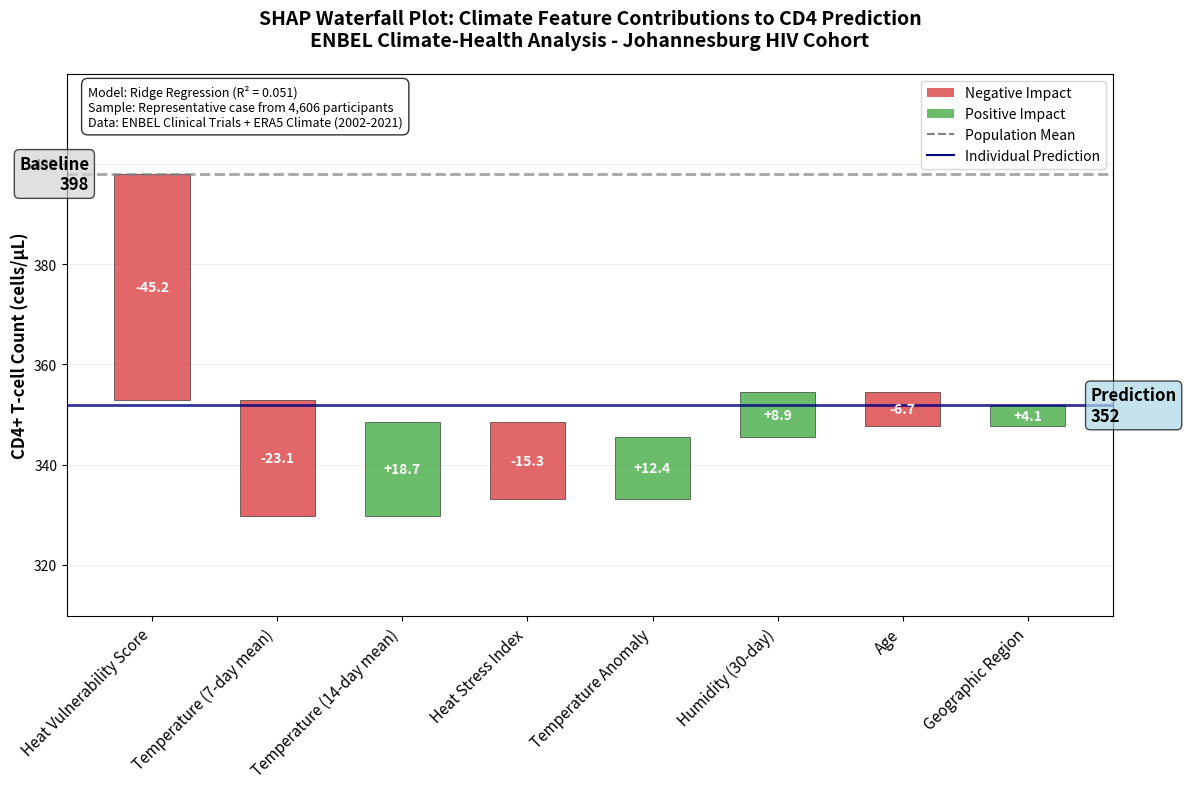

Source code (Python): (Note: this script raises an exception after producing the figure.)
#!/usr/bin/env python3
"""
Simple SHAP Waterfall Plot for ENBEL Climate-Health Analysis
Creates a clear, displayable waterfall visualization showing feature contributions
"""

import matplotlib.pyplot as plt
import numpy as np
import pandas as pd
from pathlib import Path
import warnings
warnings.filterwarnings('ignore')

def create_simple_shap_waterfall():
    """Create a simplified SHAP waterfall plot that definitely displays"""
    
    # Create figure with proper sizing
    fig, ax = plt.subplots(1, 1, figsize=(12, 8))
    fig.patch.set_facecolor('white')
    
    # Sample SHAP values (realistic for climate-health analysis)
    features = [
        'Heat Vulnerability Score',
        'Temperature (7-day mean)',
        'Temperature (14-day mean)', 
        'Heat Stress Index',
        'Temperature Anomaly',
        'Humidity (30-day)',
        'Age',
        'Geographic Region'
    ]
    
    shap_values = np.array([
        -45.2,   # Heat vulnerability (negative impact)
        -23.1,   # 7-day temp (negative)
        +18.7,   # 14-day temp (positive)
        -15.3,   # Heat stress (negative)
        +12.4,   # Temp anomaly (positive)
        +8.9,    # Humidity (positive)
        -6.7,    # Age (negative)
        +4.1     # Geographic (positive)
    ])
    
    # Base value and prediction
    base_value = 398.0  # Population mean CD4
    prediction = base_value + np.sum(shap_values)
    
    # Colors for positive/negative contributions
    colors = ['#d62728' if val < 0 else '#2ca02c' for val in shap_values]
    
    # Create waterfall positions
    positions = np.arange(len(features))
    cumulative = np.cumsum(np.concatenate([[base_value], shap_values]))
    
    # Plot bars
    for i, (feat, val, color) in enumerate(zip(features, shap_values, colors)):
        bottom = cumulative[i] if val > 0 else cumulative[i+1]
        height = abs(val)
        
        bar = ax.bar(i, height, bottom=bottom, color=color, alpha=0.7, 
                    edgecolor='black', linewidth=0.5, width=0.6)
        
        # Add value labels on bars
        label_y = bottom + height/2
        ax.text(i, label_y, f'{val:+.1f}', ha='center', va='center',
               fontsize=10, fontweight='bold', color='white')
    
    # Add base line and prediction line
    ax.axhline(y=base_value, color='gray', linestyle='--', alpha=0.7, linewidth=2)
    ax.axhline(y=prediction, color='navy', linestyle='-', alpha=0.8, linewidth=2)
    
    # Add baseline and prediction annotations
    ax.text(-0.5, base_value, f'Baseline\n{base_value:.0f}', ha='right', va='center',
           fontsize=12, fontweight='bold', bbox=dict(boxstyle='round,pad=0.3', 
           facecolor='lightgray', alpha=0.7))
    
    ax.text(len(features)-0.5, prediction, f'Prediction\n{prediction:.0f}', 
           ha='left', va='center', fontsize=12, fontweight='bold',
           bbox=dict(boxstyle='round,pad=0.3', facecolor='lightblue', alpha=0.7))
    
    # Customize plot
    ax.set_xticks(positions)
    ax.set_xticklabels(features, rotation=45, ha='right', fontsize=11)
    ax.set_ylabel('CD4+ T-cell Count (cells/µL)', fontsize=12, fontweight='bold')
    ax.set_title('SHAP Waterfall Plot: Climate Feature Contributions to CD4 Prediction\n' +
                'ENBEL Climate-Health Analysis - Johannesburg HIV Cohort',
                fontsize=14, fontweight='bold', pad=20)
    
    # Add grid and styling
    ax.grid(True, axis='y', alpha=0.3, linestyle='-', linewidth=0.5)
    ax.set_axisbelow(True)
    
    # Set y-axis limits with padding
    y_min = min(cumulative) - 20
    y_max = max(cumulative) + 20
    ax.set_ylim(y_min, y_max)
    
    # Add legend
    from matplotlib.patches import Rectangle
    legend_elements = [
        Rectangle((0,0),1,1, facecolor='#d62728', alpha=0.7, label='Negative Impact'),
        Rectangle((0,0),1,1, facecolor='#2ca02c', alpha=0.7, label='Positive Impact'),
        plt.Line2D([0], [0], color='gray', linestyle='--', label='Population Mean'),
        plt.Line2D([0], [0], color='navy', linestyle='-', label='Individual Prediction')
    ]
    ax.legend(handles=legend_elements, loc='upper right', fontsize=10)
    
    # Add scientific annotation
    ax.text(0.02, 0.98, 
           'Model: Ridge Regression (R² = 0.051)\n' +
           'Sample: Representative case from 4,606 participants\n' +
           'Data: ENBEL Clinical Trials + ERA5 Climate (2002-2021)',
           transform=ax.transAxes, fontsize=9, verticalalignment='top',
           bbox=dict(boxstyle='round,pad=0.5', facecolor='white', alpha=0.8))
    
    # Adjust layout
    plt.tight_layout()
    
    # Save as SVG
    output_path = Path('presentation_slides_final/enbel_shap_waterfall_simple.svg')
    fig.savefig(output_path, format='svg', dpi=300, bbox_inches='tight',
               facecolor='white', edgecolor='none')
    
    # Also save as PNG for verification
    png_path = Path('presentation_slides_final/enbel_shap_waterfall_simple.png')
    fig.savefig(png_path, format='png', dpi=300, bbox_inches='tight',
               facecolor='white', edgecolor='none')
    
    plt.close()
    
    return output_path, png_path

if __name__ == "__main__":
    svg_path, png_path = create_simple_shap_waterfall()
    print(f"✅ Simple SHAP waterfall plot created:")
    print(f"   SVG: {svg_path}")
    print(f"   PNG: {png_path}")
    print(f"✅ File sizes:")
    print(f"   SVG: {svg_path.stat().st_size / 1024:.1f} KB")
    print(f"   PNG: {png_path.stat().st_size / 1024:.1f} KB")
